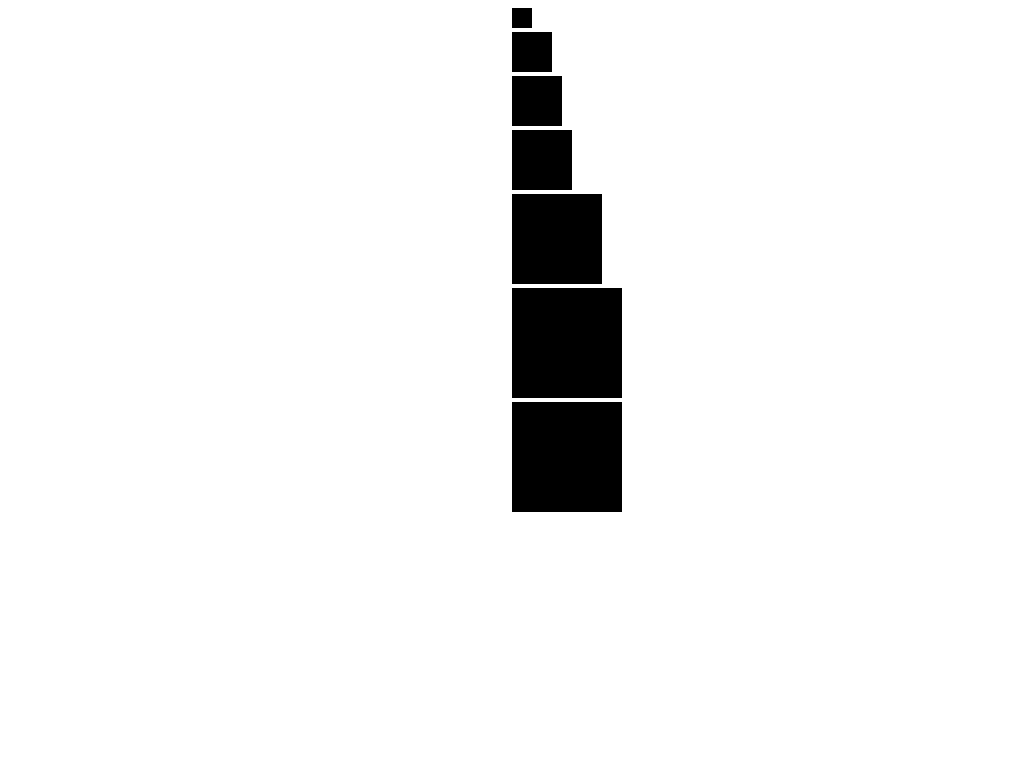

Give the HTML and CSS whose rendering is this image.

<!-- file: new-single-div.html -->
<!DOCTYPE html>
<html>
<head>    
    <link rel="stylesheet" href="new-single-div.css">
</head>
<body>
    <div class="rotate square1"></div>
    <br>
    <div class="rotate square2"></div>
    <br>
    <div class="rotate square3"></div>
    <br>
    <div class="rotate square4"></div>
    <br>
    <div class="rotate square5"></div>
    <br>
    <div class="rotate square6"></div>
    <br>
    <div class="rotate square6"></div>
</body>
</html>

/* file: new-single-div.css */
div {
  background: black;
  display: inline-block;
  top: 50%;
  left: 50%;
}

.square1 {
    width: 20px;
    height: 20px;
  }

  .square2 {
    width: 40px;
    height: 40px;
  }

  .square3 {
    width: 50px;
    height: 50px;
  }

  .square4 {
    width: 60px;
    height: 60px;
  }

  .square5 {
    width: 90px;
    height: 90px;
  }

  .square6 {
    width: 110px;
    height: 110px;
  }

  .rotate {
    animation: 1s linear infinite rotate;
    position: relative;
    transform-origin: 20% 200%;
  }

  @keyframes rotate {
    from {
      transform: rotate(0deg)
    }
    to {
      transform: rotate(360deg)
    }
  }